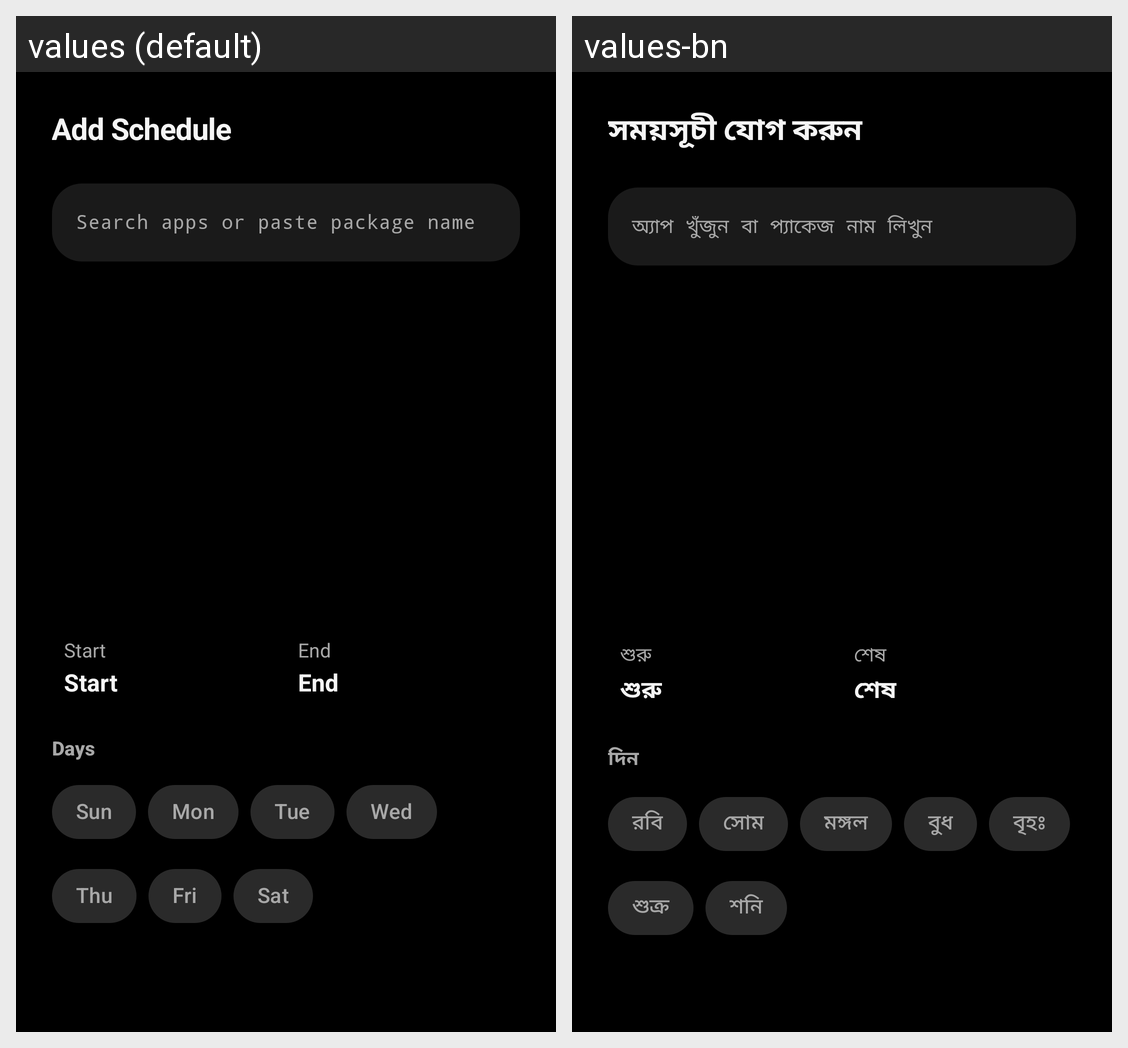

The Android screen above is rendered under two locales of the same app. Produce the string resources it draws, with the default and per-locale values.
Android screen res/layout/dialog_schedule_editor.xml rendered under 2 locales, left to right: values (default), values-bn. Device: Nexus 5 (rendered at 1080×1920; each locale shown at half size, 540×960, under a caption strip naming it); theme Theme.GuardianShield.
Strings drawn on this screen, with the default value and each locale's value (text and hints the layout hard-codes, and strings that could not be matched under every locale, appear in the picture but are not listed):

add_schedule
  values: Add Schedule
  values-bn: সময়সূচী যোগ করুন

schedule_search_hint
  values: Search apps or paste package name
  values-bn: অ্যাপ খুঁজুন বা প্যাকেজ নাম লিখুন

start_time
  values: Start
  values-bn: শুরু

end_time
  values: End
  values-bn: শেষ

days
  values: Days
  values-bn: দিন

day_sun
  values: Sun
  values-bn: রবি

day_mon
  values: Mon
  values-bn: সোম

day_tue
  values: Tue
  values-bn: মঙ্গল

day_wed
  values: Wed
  values-bn: বুধ

day_thu
  values: Thu
  values-bn: বৃহঃ

day_fri
  values: Fri
  values-bn: শুক্র

day_sat
  values: Sat
  values-bn: শনি
